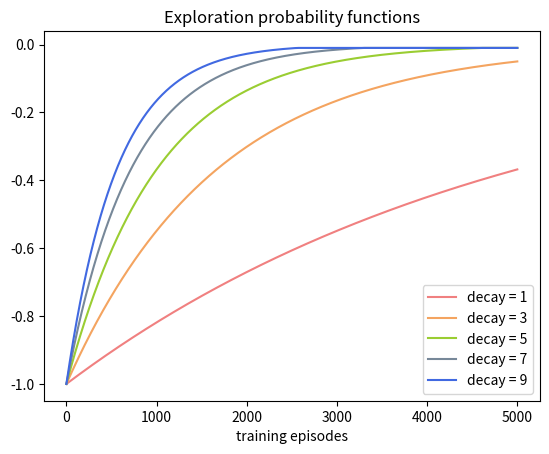

The script that saved this image:
import numpy as np
import matplotlib.pyplot as plt
from scipy.optimize import curve_fit

def test_exploration(i, e, color):
    exp = [0]*i
    min_exploration_proba = 0.01
    #exploration_decreasing_decay = 0.01
    exploration_decreasing_decay = e / i
    exploration_proba = 1
    for i in range(i):  
          
        exploration_proba = -max(min_exploration_proba, np.exp(-exploration_decreasing_decay*i))
        exp[i] = exploration_proba
    plt.plot(exp, color = color, label = "decay = " + str(e))
    return exp
    # plt.plot(test_exploration(500))
["lightcoral", "sandybrown", "yellowgreen", "lightslategrey", "royalblue"]
[1,3,5,7,9]
test_exploration(5000, 1, "lightcoral")
test_exploration(5000, 3, "sandybrown")
test_exploration(5000, 5, "yellowgreen")
test_exploration(5000, 7, "lightslategrey")
test_exploration(5000, 9, "royalblue")
plt.title('Exploration probability functions')
plt.xlabel("training episodes")
plt.legend()
plt.show()
import matplotlib.pyplot as plt

# x_values = [1, 5, 20, 50]
# y_values = [[1, 2, 3, 4], [5, 6, 7, 8], [9, 10, 11, 12], [13, 14, 15, 16]]  # Replace with your corresponding y-values
# x2 = np.arange(len(x_values))

# plt.plot(x2, y_values[0], label='Line 1')
# plt.plot(x2, y_values[1], label='Line 2')
# plt.plot(x2, y_values[2], label='Line 3')
# plt.plot(x2, y_values[3], label='Line 4')

# plt.xticks(np.arange(len(x_values)), x_values)  # Set custom x-axis tick positions and labels
# print(np.arange(len(x_values)))
# plt.xlabel('X-axis')
# plt.ylabel('Y-axis')
# plt.title('Non-linear X-axis Plot')
# plt.legend()

# plt.show()

import matplotlib.pyplot as plt
import numpy as np
from scipy.optimize import curve_fit

# Data points
x_data = [100, 500, 750, 1000, 2000, 5000, 10000]
y_data = [1, 2, 3, 4, 5, 6, 7]

# Define the logarithmic function
def logarithmic_function(x, a, b):
    return a * np.log(x) + b

# Fit the logarithmic function to the data
params, _ = curve_fit(logarithmic_function, x_data, y_data)

# Generate values for plotting the fitted curve
x_plot = np.linspace(100, 10000, 100)
y_plot = logarithmic_function(x_plot, *params)
# print(y_plot)
# print(x_plot)
# Plot the original data and the fitted curve
# plt.scatter(x_data, y_data, label='Data')
# plt.plot(x_plot, y_plot, label='Fitted Curve')

# plt.xlabel('X-axis')
# plt.ylabel('Y-axis')
# plt.title('Approximation with Logarithmic Function')
# plt.legend()

#plt.show()
# print(np.arange(1,11,1))
# print(len(np.arange(1,11,1)))

# print(len(np.arange(0.1,1.1,0.1)))
lrs = np.arange(0.1,1.1,0.1)
print(np.arange(12,200,24))
print(np.arange(0,8,1))
#print(str(lrs))
